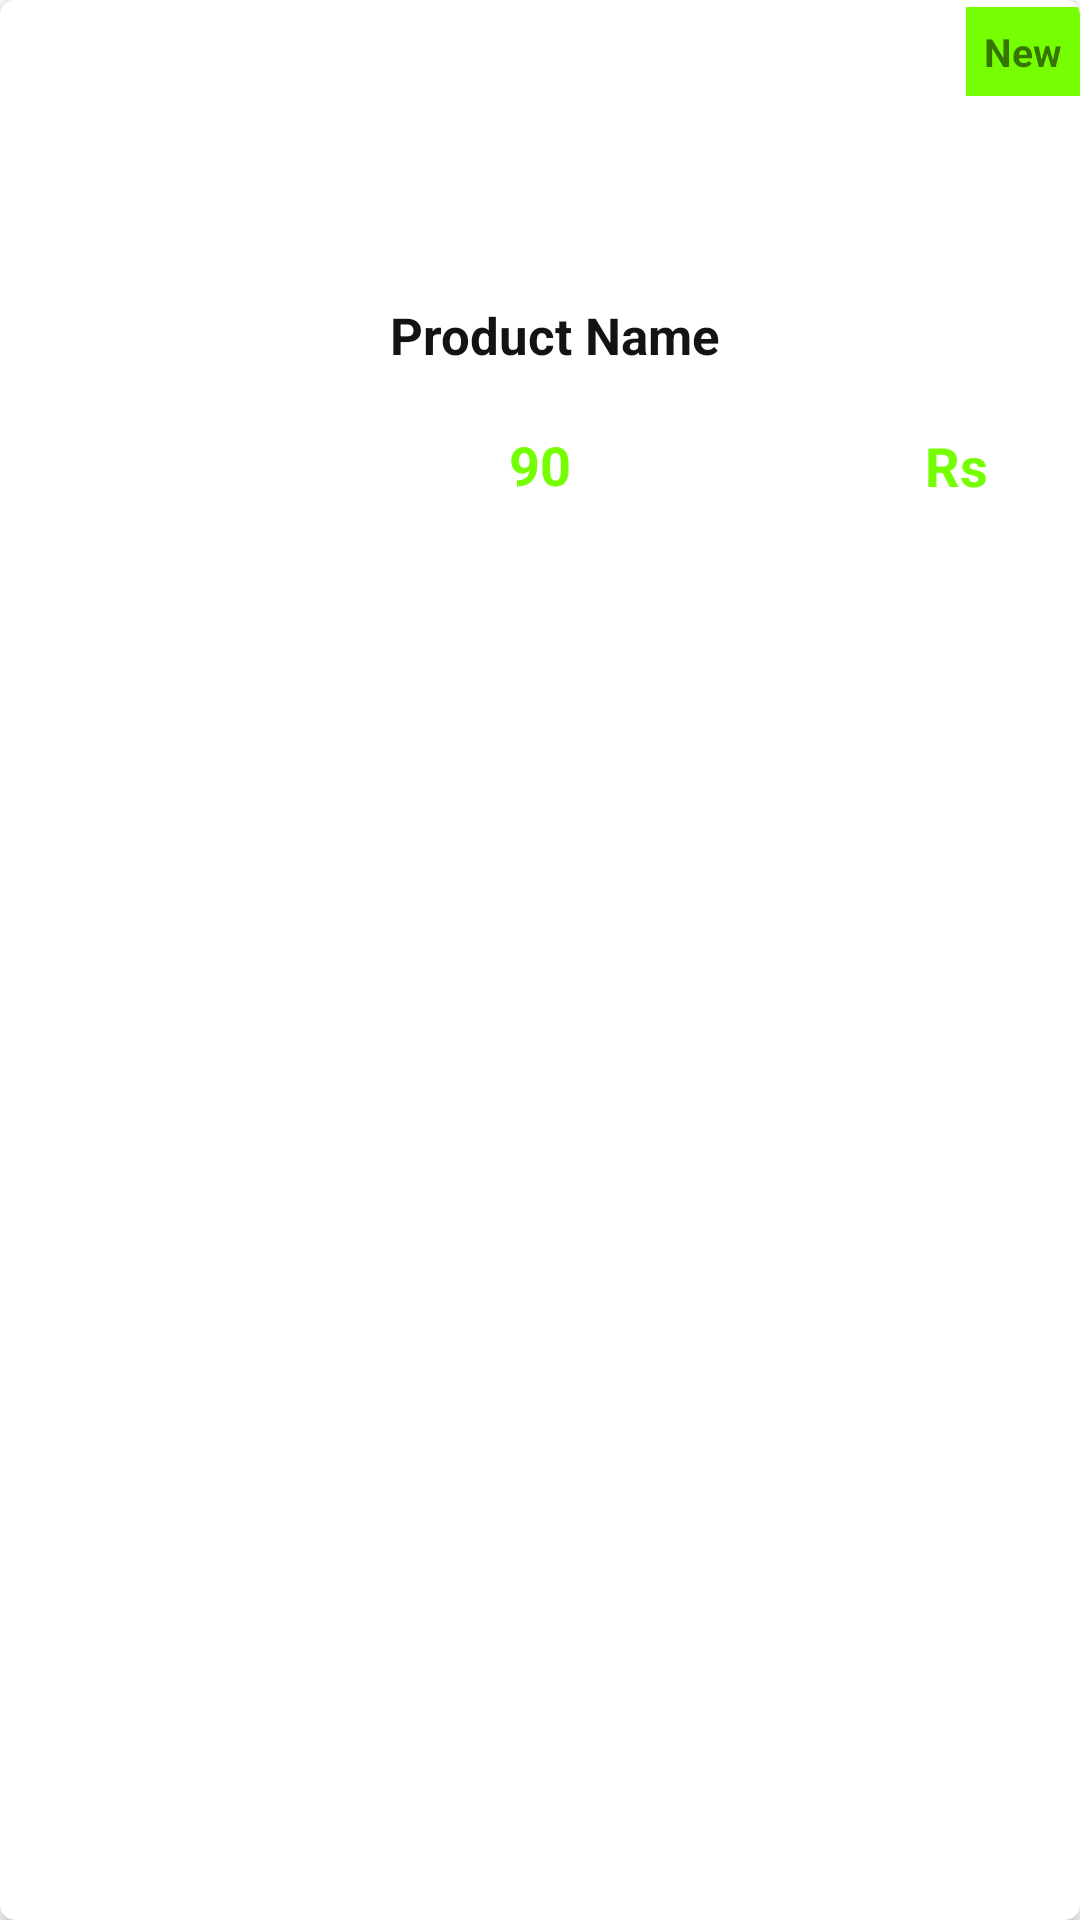

Write the Android layout XML for this screen, with the resource values it uses.
<!-- AndroidManifest.xml: application theme Theme.GroceryStore -->
<!-- res/layout/new_products.xml -->
<?xml version="1.0" encoding="utf-8"?>
<androidx.cardview.widget.CardView
    xmlns:android="http://schemas.android.com/apk/res/android"
    xmlns:app="http://schemas.android.com/apk/res-auto"
    xmlns:tools="http://schemas.android.com/tools"
    android:layout_width="130dp"
    android:layout_height="wrap_content"
    android:layout_margin="5dp"
    android:background="@color/white"
    android:padding="5dp"
    app:cardCornerRadius="5dp">
    <androidx.constraintlayout.widget.ConstraintLayout
        android:layout_width="match_parent"
        android:layout_height="187dp"
        android:background="@color/white">

        <ImageView
            android:id="@+id/vegetables_img"
            android:layout_width="100dp"
            android:layout_height="100dp"
            android:scaleType="centerCrop"
            android:src="@drawable/veg"
            app:layout_constraintEnd_toEndOf="parent"
            app:layout_constraintStart_toStartOf="parent"
            app:layout_constraintTop_toTopOf="parent"
             />
        <TextView
            android:id="@+id/textview2"
            android:layout_width="wrap_content"
            android:layout_height="wrap_content"
            android:layout_marginBottom="68dp"
            android:background="#76FF03"
            android:padding="6dp"
            android:text="New"
            android:textSize="13dp"
            android:textStyle="bold"
            app:layout_constraintBottom_toBottomOf="@+id/vegetables_img"
            app:layout_constraintEnd_toEndOf="parent"
            app:layout_constraintHorizontal_bias="1.0"
            app:layout_constraintStart_toStartOf="parent" />
        <TextView
            android:id="@+id/new_product_name"
            android:layout_width="wrap_content"
            android:layout_height="wrap_content"
            android:layout_marginBottom="64dp"
            android:text="Product Name"
            android:textColor="#151212"
            android:textSize="17sp"
            android:textStyle="bold"
            app:layout_constraintBottom_toBottomOf="parent"
            app:layout_constraintEnd_toEndOf="parent"
            app:layout_constraintHorizontal_bias="0.0"
            app:layout_constraintStart_toStartOf="@+id/vegetables_img" />
        <androidx.constraintlayout.widget.ConstraintLayout
            android:layout_width="wrap_content"
            android:layout_height="wrap_content"
            app:layout_constraintEnd_toEndOf="@+id/new_product_name"
            app:layout_constraintStart_toStartOf="@id/new_product_name"
            app:layout_constraintTop_toTopOf="@id/new_product_name"
            >
        </androidx.constraintlayout.widget.ConstraintLayout>
        <TextView
            android:id="@+id/dollar3"
            android:layout_width="match_parent"
            android:layout_height="wrap_content"
            android:layout_marginBottom="20dp"
            android:gravity="center"
            android:text="90"
            android:textColor="#76FF03"
            android:textSize="18sp"
            android:textStyle="bold"
            app:layout_constraintBottom_toBottomOf="parent"
            app:layout_constraintEnd_toEndOf="parent"
            app:layout_constraintStart_toStartOf="parent" />

        <TextView
            android:id="@+id/dollar4"
            android:layout_width="45dp"
            android:layout_height="22dp"
            android:layout_marginBottom="20dp"
            android:gravity="center"
            android:text="Rs"
            android:textColor="#76FF03"
            android:textSize="18sp"
            android:textStyle="bold"
            app:layout_constraintBottom_toBottomOf="parent"
            app:layout_constraintEnd_toEndOf="parent"
            app:layout_constraintHorizontal_bias="0.941"
            app:layout_constraintStart_toStartOf="parent"
            app:layout_constraintTop_toBottomOf="@+id/new_product_name"
            app:layout_constraintVertical_bias="0.909" />
    </androidx.constraintlayout.widget.ConstraintLayout>
</androidx.cardview.widget.CardView>
<!-- resources referenced by this layout -->
<resources>
  <style name="Theme.GroceryStore" parent="Theme.MaterialComponents.DayNight.DarkActionBar">
          
          <item name="colorPrimary">@color/purple_500</item>
          <item name="colorPrimaryVariant">@color/purple_700</item>
          <item name="colorOnPrimary">@color/white</item>
          
          <item name="colorSecondary">@color/teal_200</item>
          <item name="colorSecondaryVariant">@color/teal_700</item>
          <item name="colorOnSecondary">@color/black</item>
          
          <item name="android:statusBarColor" tools:targetApi="21">?attr/colorPrimaryVariant</item>
          
      </style>
  <!-- not gathered from this repository: default colours our renderer supplied (Android Studio template values) -->
  <color name="purple_500">#FF6200EE</color>
  <color name="purple_700">#FF3700B3</color>
  <color name="teal_200">#FF03DAC5</color>
  <color name="teal_700">#FF018786</color>
  <color name="black">#FF000000</color>
  <color name="white">#FFFFFFFF</color>
</resources>
